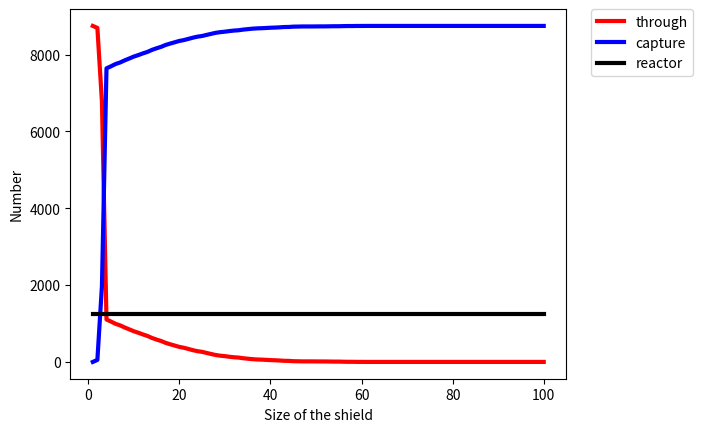

Reproduce this figure in Python.

# coding: utf-8

# In[1]:

import random as ran
import numpy as np
import pylab as py
import matplotlib.pyplot as plt
from scipy.optimize import curve_fit
import math as math


# In[2]:

h=1
tmax=100
tpoints=np.arange(0,tmax+1,h)

sample=10000
s_points=np.arange(0,sample+1,h)


# In[3]:

first=1
p_same=3/4
p_change=1/4


# In[4]:

ele=first
pos=first
position=[]


# In[5]:

up=2
down=-2
right=1
left=-1


# In[6]:

# loop for capture possibility
for i in s_points:
    position.append(pos)
    ele = 1
    # 2nd move        
    if ran.random() > p_change:
        ele += right
        test = right
    else:
        if ran.random() > 1/2:
            ele += 0*up
            test = up
        else:
            ele += 0*down
            test = down
    # 3rd move  
    if test == right:
        if ran.random() > p_change:
            ele += right
            test = right
        else:
            if ran.random() > 1/2:
                ele += 0*up
                test = up
            else:
                ele += 0*down
                test = down
    else:
        if test == up:
            if ran.random() > p_change:
                ele += 0*up
                test = up
            else:
                if ran.random() > 1/2:
                    ele += left
                    test = left
                else:
                    ele += right
                    test = right
        else:
            if test == down:
                if ran.random() > p_change:
                    ele += 0*down
                    test = down
                else:
                    if ran.random() > 1/2:
                        ele += left
                        test = left
                    else:
                        ele += right
                        test = right
        # 4th and later move
        for t in range(3,tmax+1):
            if test == right:
                if ran.random() > p_change:
                    ele += right
                    test = right
                else:
                    if ran.random() > 1/2:
                        ele += 0*up
                        test = up
                    else:
                        ele += 0*down
                        test = down
            else:
                if test == up:
                    if ran.random() > p_change:
                        ele += 0*up
                        test = up
                    else:
                        if ran.random() > 1/2:
                            ele += left
                            test = left
                        else:
                            ele += right
                            test = right
                else:
                    if test == down:
                        if ran.random() > p_change:
                            ele += 0*down
                            test = down
                        else:
                            if ran.random() > 1/2:
                                ele += left
                                test = left
                            else:
                                ele += right
                                test = right
                    else:
                        if test == left:
                            if ran.random() > p_change:
                                ele += left
                                test = left
                            else:
                                if ran.random() > 1/2:
                                    ele += 0*up
                                    test = up
                                else:
                                    ele += 0*down
                                    test = down
    pos = ele


# In[7]:

print(position)


# In[8]:

position=position[1:sample+1]
print(len(position))


# In[9]:

reactor=[]
capture=[]
through=[]

num_r=0
num_c=0
num_t=0

size=np.arange(0,tmax+1,h)
print(len(size))


# In[10]:

for j in range(tmax+1):
    reactor.append(num_r)
    capture.append(num_c)
    through.append(num_t)
    x = size[j]
    nt=0
    nc=0
    nr=0
    for i in range(sample):
        if position[i] > x:
            nt += 1
        elif position[i] > 0:
            nc += 1
        else:
            nr += 1
    if nr == 0:
        num_r = 0.001
    else:
        num_r = nr
    if nc == 0:
        num_c = 0.001
    else:
        num_c = nc
    if nt == 0:
        num_t = 0.001
    else:
        num_t = nt


# In[11]:

reactor_n=reactor[1:tmax+1]
capture_n=capture[1:tmax+1]
through_n=through[1:tmax+1]


# In[12]:

print(reactor_n)
print(len(reactor_n))


# In[13]:

print(capture_n)
print(len(capture_n))


# In[14]:

print(through_n)
print(len(through_n))


# In[15]:

size=size[1:tmax+1]
print(size)
print(len(size))


# In[16]:

size_array=np.array(size)
through_array=np.array(through_n)
capture_array=np.array(capture_n)
reactor_array=np.array(reactor_n)
plt.plot(size_array,through_array,'-',label='through',color='red',linewidth=3.0)
plt.plot(size_array,capture_array,'-',label='capture',color='blue',linewidth=3.0)
plt.plot(size_array,reactor_array,'-',label='reactor',color='black',linewidth=3.0)
plt.legend(bbox_to_anchor=(1.05, 1), loc=2, borderaxespad=0.)
plt.xlabel('Size of the shield')
plt.ylabel('Number')
plt.show()





# In[17]:

P_through=through_array/sample
P_capture=capture_array/sample
P_reactor=reactor_array/sample


# In[18]:

m_through,b_through=np.polyfit(size,np.log(P_through),1)
print(m_through,b_through)


fit_t=m_through*size+b_through
uncertainty_t=(1/tmax)*np.sum((fit_t-np.log(P_through))**2)#Standard Deviation
print(math.sqrt(uncertainty_t))


# In[19]:

m_capture,b_capture=np.polyfit(size,np.log(P_capture),1)
print(m_capture,b_capture)


fit_c=m_capture*size+b_capture
uncertainty_c=(1/tmax)*np.sum((fit_t-np.log(P_capture))**2)#Standard Deviation
print(math.sqrt(uncertainty_c))


# In[20]:

m_reactor,b_reactor=np.polyfit(size,np.log(P_reactor),1)
print(m_reactor,b_reactor)


fit_t=m_reactor*size+b_reactor
uncertainty_r=(1/tmax)*np.sum((fit_t-np.log(P_reactor))**2)#Standard Deviation
print(math.sqrt(uncertainty_r))


# In[ ]:




# In[ ]:



